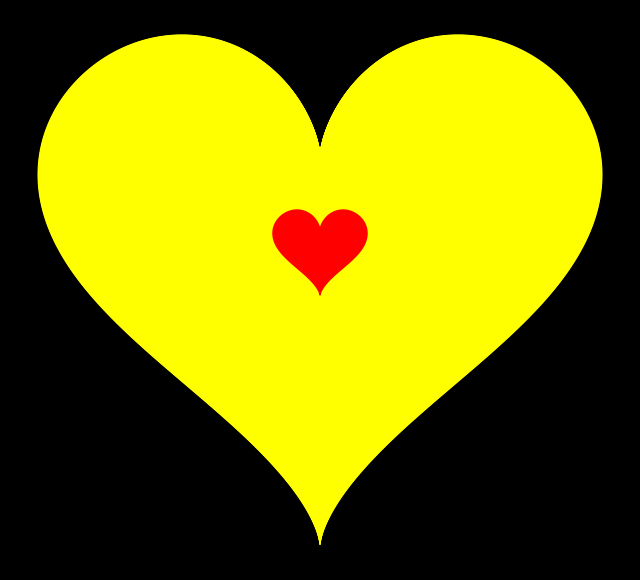

Source code (Python):
import numpy as np
import matplotlib.pyplot as plt
from matplotlib.colors import LinearSegmentedColormap

# Hàm tạo hình trái tim
def heart_shape(t):
    x = 16 * np.sin(t)**3
    y = 13 * np.cos(t) - 5 * np.cos(2 * t) - 2 * np.cos(3 * t) - np.cos(4 * t)
    return x, y

# Tạo dữ liệu cho trái tim
t = np.linspace(0, 2 * np.pi, 1000)
x, y = heart_shape(t)

# Tạo ánh sáng rực rỡ xung quanh
gradient = np.linspace(0, 1, 500)
colors = LinearSegmentedColormap.from_list('glow', ['orange', 'red', 'yellow'])
gradient_colors = colors(gradient)

# Tạo hình
plt.figure(figsize=(8, 8), facecolor='black')
for i, alpha in enumerate(np.linspace(0.05, 1, 500)):
    plt.fill(x * (1 + i * 0.01), y * (1 + i * 0.01), color=gradient_colors[i], alpha=alpha)

# Vẽ trái tim chính
plt.fill(x, y, color='red', zorder=5)

# Tinh chỉnh hiển thị
plt.axis('off')  # Tắt trục
plt.gca().set_aspect('equal')  # Tỉ lệ đồng nhất
plt.show()
